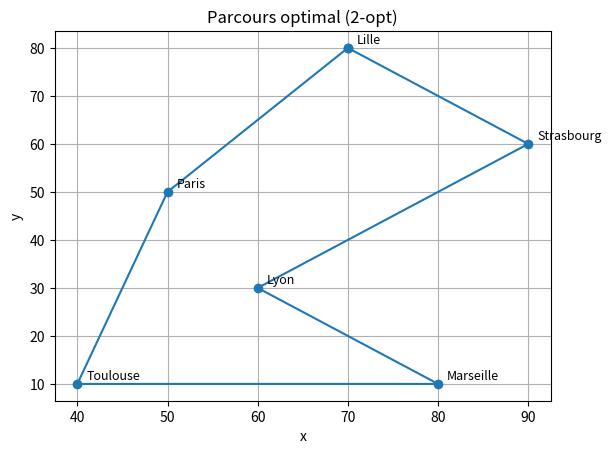

This figure's Python source:
# -*- coding: utf-8 -*-
"""
Spyder Editor

This is a temporary script file.
"""

import numpy as np
import random
import matplotlib.pyplot as plt

# Définir la matrice des distances entre 6 grandes villes françaises (en km)
distance_matrix = np.array([
    [0, 203.6, 398.5, 391.7, 660.5, 588.0],     # Paris
    [203.6, 0, 409.1, 556.9, 833.8, 790.4],     # Lille
    [398.5, 409.1, 0, 382.6, 614.9, 736.4],     # Strasbourg
    [391.7, 556.9, 382.6, 0, 277.5, 360.3],     # Lyon
    [660.5, 833.8, 614.9, 277.5, 0, 319.6],     # Marseille
    [588.0, 790.4, 736.4, 360.3, 319.6, 0]      # Toulouse
])

# Liste des villes dans le même ordre que dans la matrice
cities = ["Paris", "Lille", "Strasbourg", "Lyon", "Marseille", "Toulouse"]

def gen_tour(n):
    
    #génère une liste "indices" d'indices de villes, puis la mélange afin de randomiser la liste (tour)
    
    indices = list(range(n))
    random_indices = []
    while indices:
        i = random.randrange(len(indices))
        random_indices.append(indices.pop(i))
    return random_indices

def comp_distance(tour, matrix):
    
    #calcul la distance parcourue par le tour pris en paramètre
    
    dist = 0
    for i in range(len(tour)):
        dist += matrix[tour[i]][tour[(i + 1) % len(tour)]]
    return dist

def swap(tour, i, k): # i < k ! 
    
    #on prend la séquence d'indices de i à k inclus, on l'inverse tout en conservant l'avant et l'après de cette séquence spécifique.
    
    prev = tour[:i]
    rev = []
    for r in range(i, k+1):
        rev.insert(0, tour[r])
    nex = tour[k+1:]
    return prev + rev + nex

def two_opt(matrix, init=None):

   # Améliore une tournée initiale ou aléatoire avec l’algorithme 2-opt.
    #L’algorithme essaie d’inverser toutes les sous-séquences possibles
    #pour réduire la distance totale jusqu’à ce qu’aucune amélioration ne soit trouvée.

    n = len(matrix)
    tour = init[:] if init else gen_tour(n)
    best_distance = comp_distance(tour, matrix)
    improvement = True

    while improvement:
        improvement = False
        new_best = tour[:]

        for i in range(1, n - 2):
            for k in range(i + 1, n):
                candidate = swap(tour, i, k)
                candidate_distance = comp_distance(candidate, matrix)

                if candidate_distance < best_distance:
                    new_best = candidate
                    best_distance = candidate_distance
                    improvement = True
                    break
            if improvement:
                break

        tour = new_best

    return tour, best_distance

def plot_tour(tour, coords):
    
    # Affiche du parcours optimisé avec représentation graphique des villes.
    
    x = [coords[i][0] for i in tour + [tour[0]]]
    y = [coords[i][1] for i in tour + [tour[0]]]
    
    plt.plot(x, y, 'o-')

    # Affichage des noms des villes a coté de chaque point
    
    for idx in range(len(tour)):
        city_index = tour[idx]
        plt.text(coords[city_index][0] + 1, coords[city_index][1] + 1, cities[city_index], fontsize=9)

    plt.title("Parcours optimal (2-opt)")
    plt.xlabel("x")
    plt.ylabel("y")
    plt.grid(True)
    plt.show()


# Coordonnées fictives des villes pour l'affichage graphique (indépendantes des vraies distances mais correspondance géographique)
coords = [
    (50, 50),   # Paris
    (70, 80),   # Lille
    (90, 60),   # Strasbourg
    (60, 30),   # Lyon
    (80, 10),   # Marseille
    (40, 10)    # Toulouse
]

initial_path = list(range(len(cities))) + [0]

best_path, distance = two_opt(distance_matrix)
print("Chemin optimisé :", [cities[i] for i in best_path])
print("Distance totale :", round(distance, 2))

plot_tour(best_path, coords)


